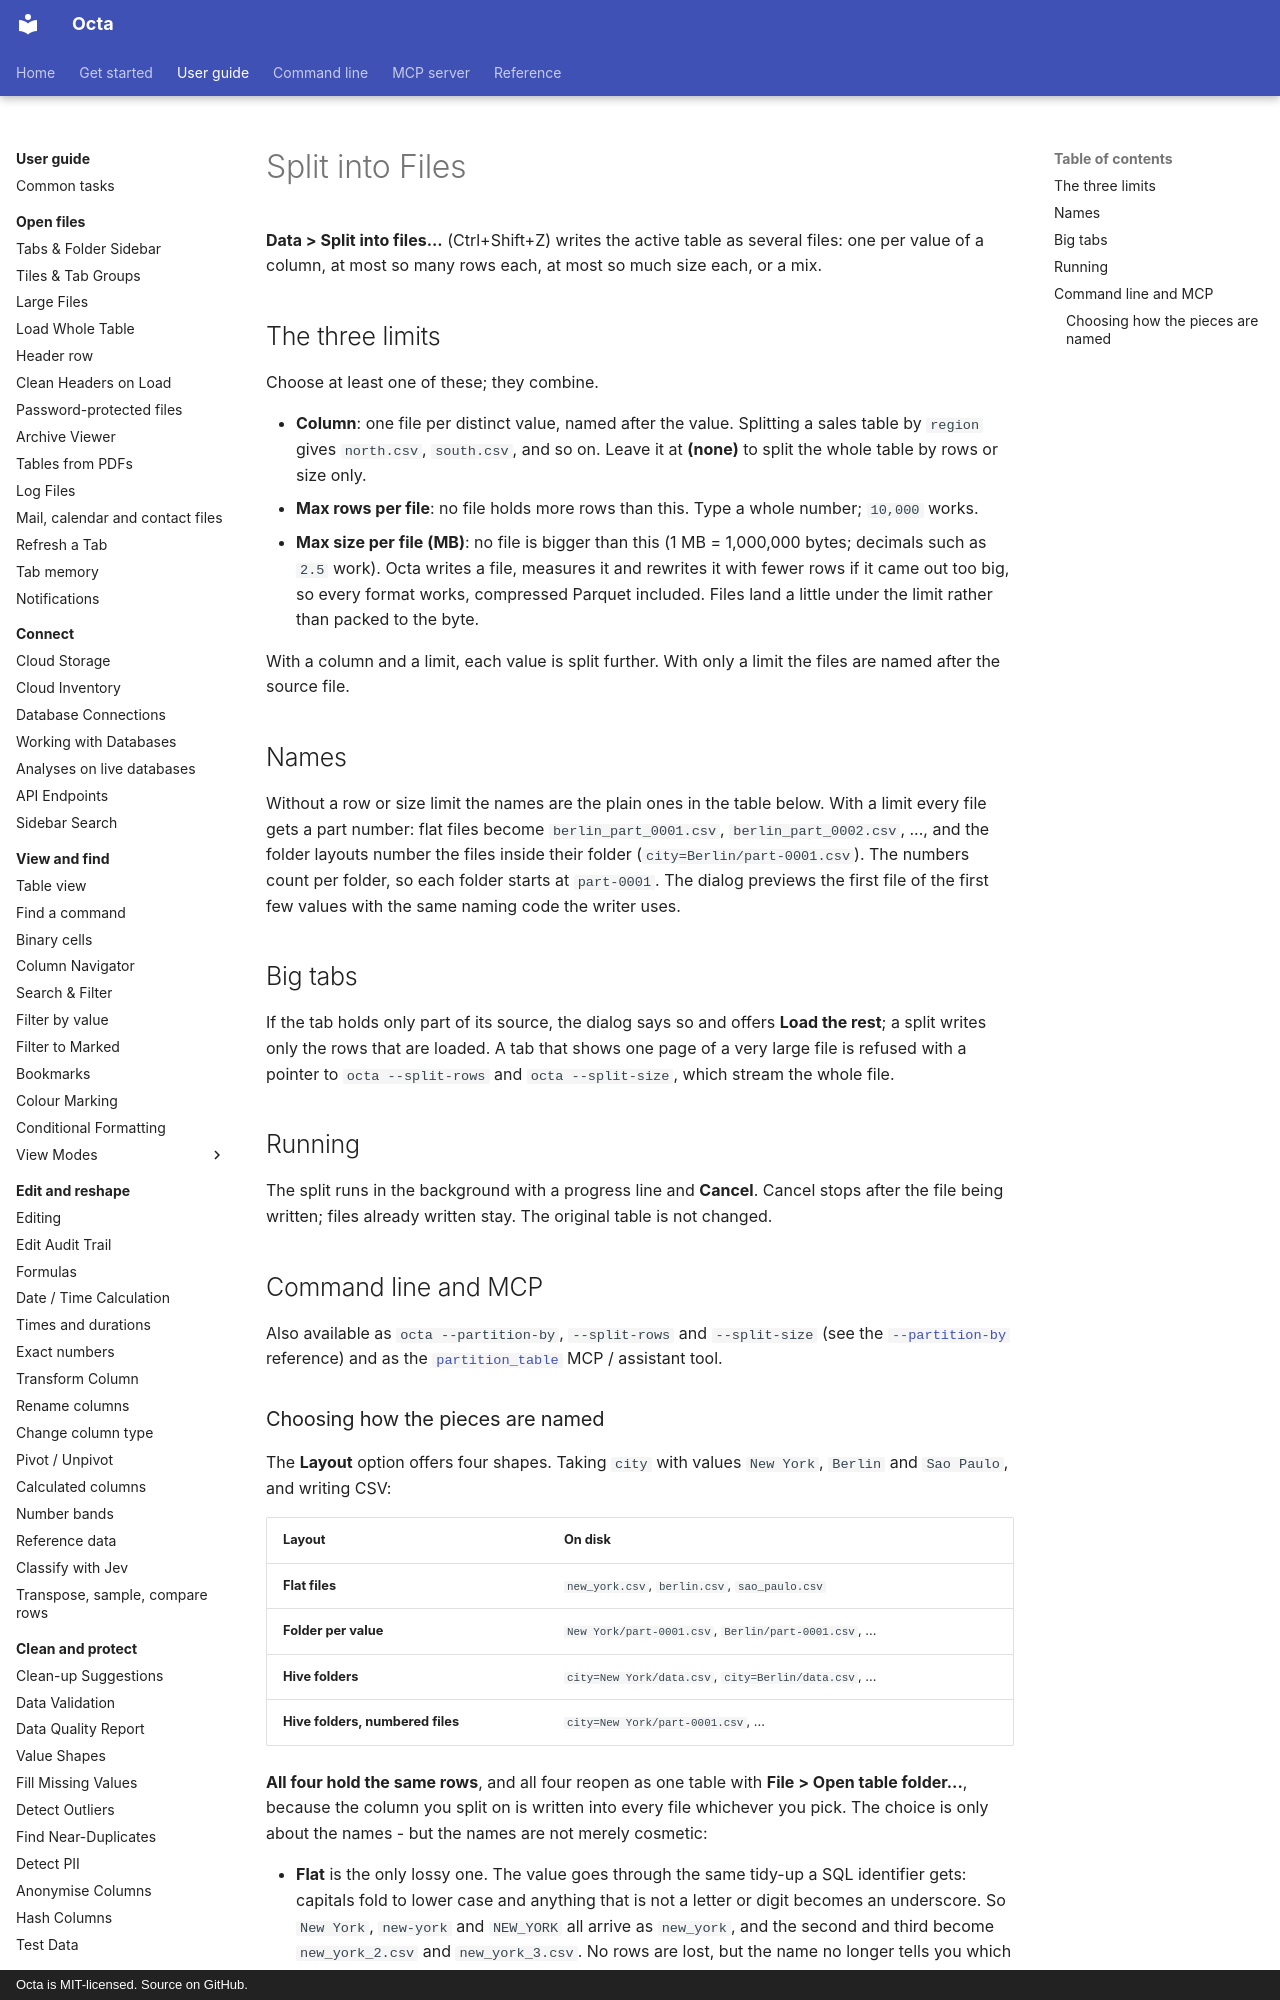

repository: thorstenfoltz/octa · page: usage/partition-by-column/index.html · generator: mkdocs · copyright: Octa is MIT-licensed. Source on GitHub.

# Split into Files

**Data > Split into files...** (Ctrl+Shift+Z) writes the active table as
several files: one per value of a column, at most so many rows each, at most
so much size each, or a mix.

## The three limits

Choose at least one of these; they combine.

- **Column**: one file per distinct value, named after the value. Splitting a
  sales table by `region` gives `north.csv`, `south.csv`, and so on. Leave it
  at **(none)** to split the whole table by rows or size only.
- **Max rows per file**: no file holds more rows than this. Type a whole
  number; `10,000` works.
- **Max size per file (MB)**: no file is bigger than this (1 MB = 1,000,000
  bytes; decimals such as `2.5` work). Octa writes a file, measures it and
  rewrites it with fewer rows if it came out too big, so every format works,
  compressed Parquet included. Files land a little under the limit rather than
  packed to the byte.

With a column and a limit, each value is split further. With only a limit the
files are named after the source file.

## Names

Without a row or size limit the names are the plain ones in the table below.
With a limit every file gets a part number: flat files become
`berlin_part_0001.csv`, `berlin_part_0002.csv`, ..., and the folder layouts
number the files inside their folder (`city=Berlin/part-0001.csv`). The
numbers count per folder, so each folder starts at `part-0001`. The dialog
previews the first file of the first few values with the same naming code the
writer uses.

## Big tabs

If the tab holds only part of its source, the dialog says so and offers
**Load the rest**; a split writes only the rows that are loaded. A tab that
shows one page of a very large file is refused with a pointer to
`octa --split-rows` and `octa --split-size`, which stream the whole file.

## Running

The split runs in the background with a progress line and **Cancel**. Cancel
stops after the file being written; files already written stay. The original
table is not changed.

## Command line and MCP

Also available as `octa --partition-by`, `--split-rows` and `--split-size`
(see the [`--partition-by`](../cli/partition.md) reference) and as the
[`partition_table`](../mcp/tools/partition_table.md) MCP / assistant tool.
